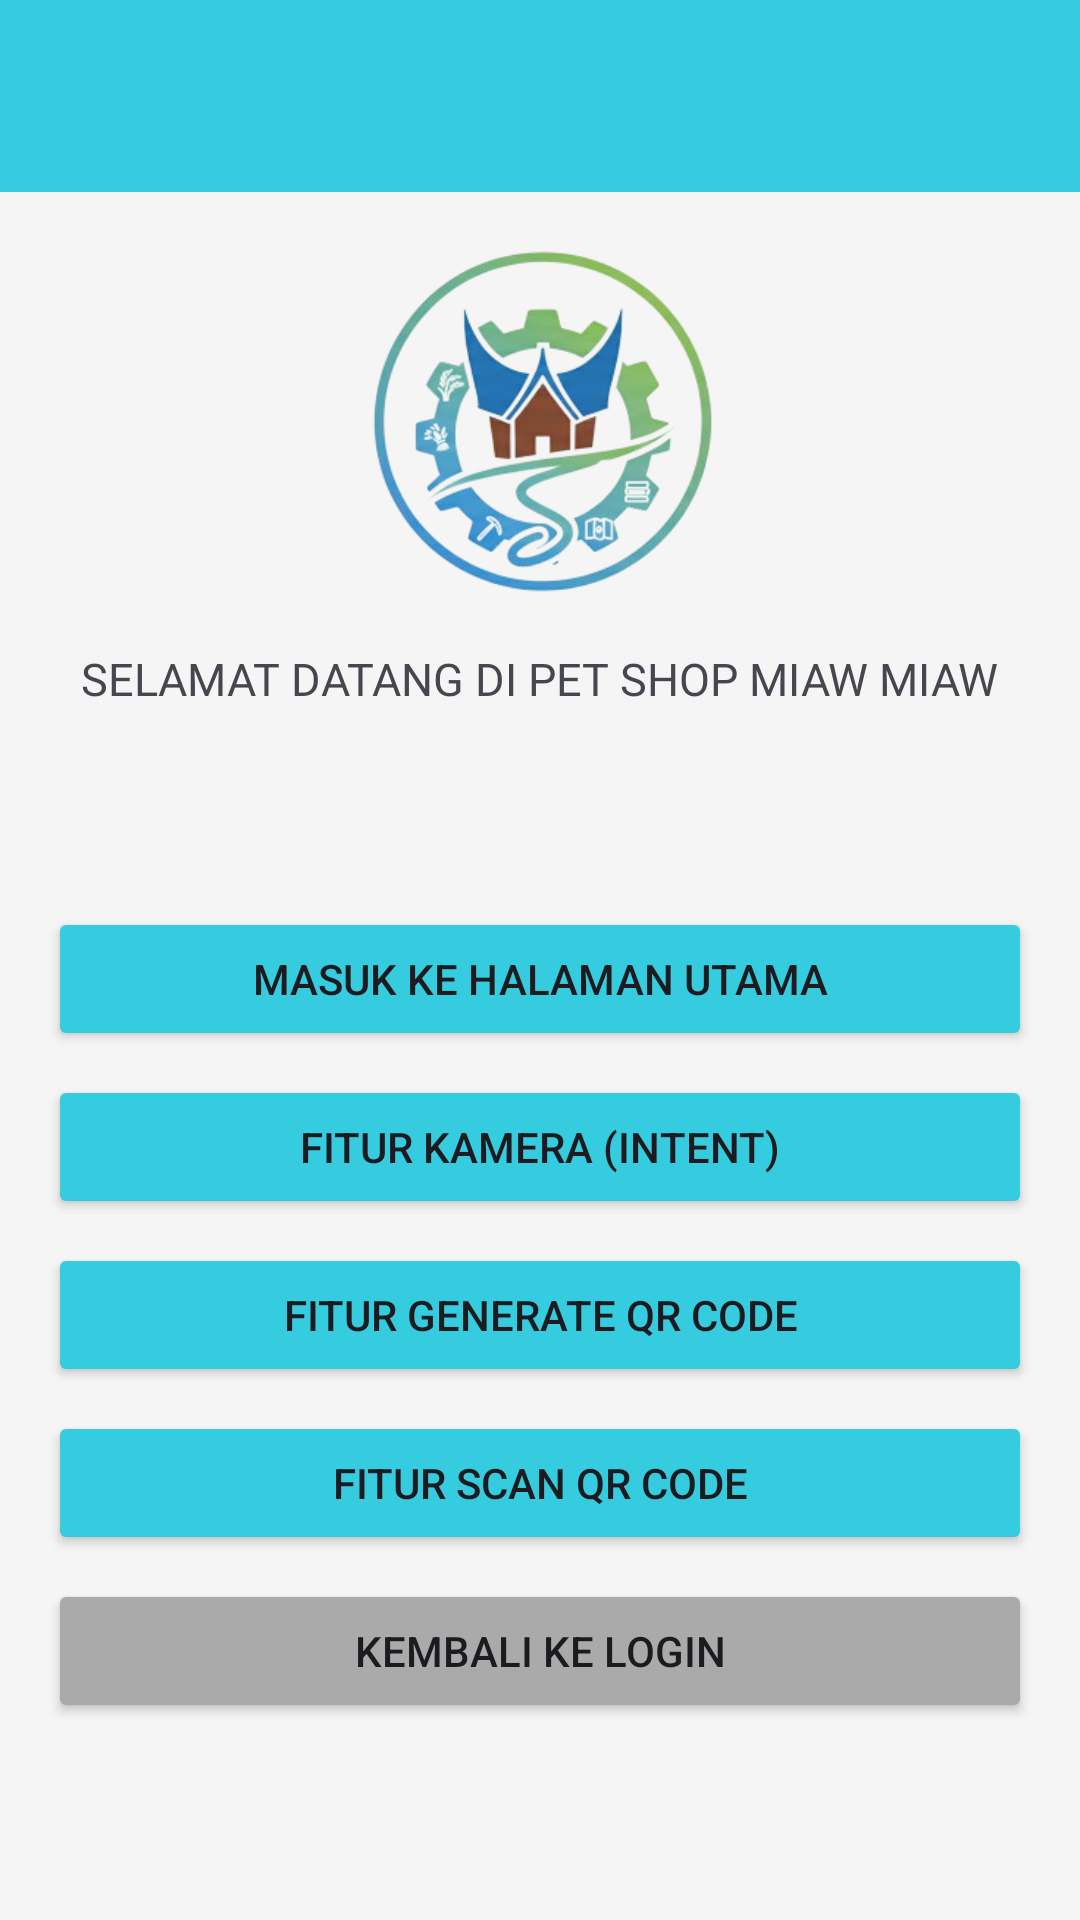

Android layout source for this screen:
<!-- AndroidManifest.xml: application theme Theme.Amelcat -->
<!-- res/layout/activity_dashboard.xml -->
<?xml version="1.0" encoding="utf-8"?>
<androidx.constraintlayout.widget.ConstraintLayout xmlns:android="http://schemas.android.com/apk/res/android"
    xmlns:app="http://schemas.android.com/apk/res-auto"
    xmlns:tools="http://schemas.android.com/tools"
    android:layout_width="match_parent"
    android:layout_height="match_parent"
    android:background="#F5F5F5">

    <androidx.appcompat.widget.Toolbar
        android:id="@+id/toolbar"
        android:layout_width="match_parent"
        android:layout_height="?attr/actionBarSize"
        android:background="@color/accent"
        app:layout_constraintEnd_toEndOf="parent"
        app:layout_constraintHorizontal_bias="0.0"
        app:layout_constraintStart_toStartOf="parent"
        app:layout_constraintTop_toTopOf="parent"
        app:subtitleTextColor="@android:color/white"
        app:titleTextColor="@android:color/white" />

    <ImageView
        android:id="@+id/imageView2"
        android:layout_width="120dp"
        android:layout_height="120dp"
        android:layout_marginTop="16dp"
        app:layout_constraintEnd_toEndOf="parent"
        app:layout_constraintStart_toStartOf="parent"
        app:layout_constraintTop_toBottomOf="@+id/toolbar"
        app:srcCompat="@drawable/logo" />

    <TextView
        android:id="@+id/textView"
        android:layout_width="wrap_content"
        android:layout_height="wrap_content"
        android:layout_marginTop="16dp"
        android:fontFamily="@font/montserrat_italic"
        android:text="SELAMAT DATANG DI PET SHOP MIAW MIAW"
        android:textSize="15sp"
        app:layout_constraintEnd_toEndOf="parent"
        app:layout_constraintStart_toStartOf="parent"
        app:layout_constraintTop_toBottomOf="@+id/imageView2" />

    <LinearLayout
        android:layout_width="match_parent"
        android:layout_height="wrap_content"
        android:orientation="vertical"
        android:padding="16dp"
        app:layout_constraintTop_toBottomOf="@id/textView"
        app:layout_constraintBottom_toBottomOf="parent">

        <Button
            android:id="@+id/btnMasuk"
            android:layout_width="match_parent"
            android:layout_height="wrap_content"
            android:backgroundTint="@color/accent"
            android:text="Masuk ke Halaman Utama" />

        <Button
            android:id="@+id/btn_camera"
            android:layout_width="match_parent"
            android:layout_height="wrap_content"
            android:layout_marginTop="8dp"
            android:backgroundTint="@color/accent"
            android:text="Fitur Kamera (Intent)" />

        <Button
            android:id="@+id/btn_generate_qr"
            android:layout_width="match_parent"
            android:layout_height="wrap_content"
            android:layout_marginTop="8dp"
            android:backgroundTint="@color/accent"
            android:text="Fitur Generate QR Code" />

        <Button
            android:id="@+id/btn_scan_qr"
            android:layout_width="match_parent"
            android:layout_height="wrap_content"
            android:layout_marginTop="8dp"
            android:backgroundTint="@color/accent"
            android:text="Fitur Scan QR Code" />

        <Button
            android:id="@+id/btnLogin"
            android:layout_width="match_parent"
            android:layout_height="wrap_content"
            android:layout_marginTop="8dp"
            android:backgroundTint="@android:color/darker_gray"
            android:text="Kembali ke login" />

    </LinearLayout>

</androidx.constraintlayout.widget.ConstraintLayout>
<!-- resources referenced by this layout -->
<resources>
  <color name="accent">#36ccdf</color>
  <!-- drawable logo: png bitmap (drawable, 73857 bytes) -->
  <style name="Theme.Amelcat" parent="Base.Theme.Amelcat" />
  <style name="Base.Theme.Amelcat" parent="Theme.Material3.DayNight.NoActionBar">
          
          
      </style>
</resources>
